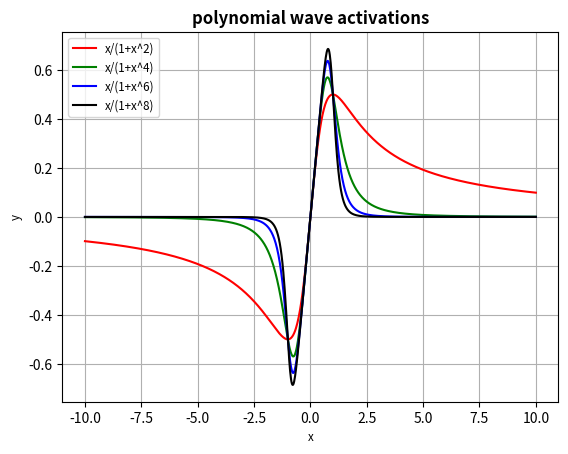
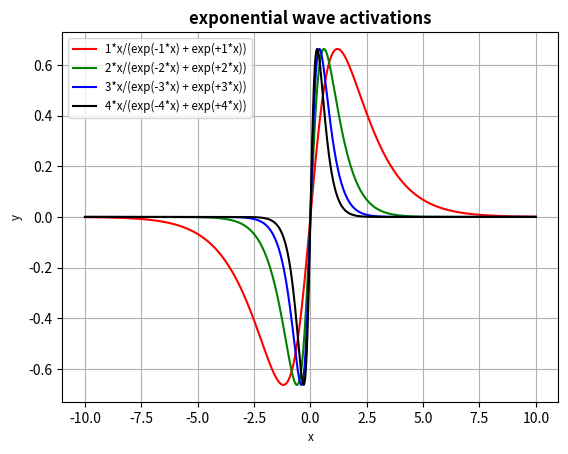

Write Python code to recreate these figures, in order.
import math
import matplotlib.mlab as mlab
import matplotlib.pyplot as plt
from matplotlib.backends.backend_pdf import PdfPages

def gen_pwave(xmin, xmax, count, degree):
        xs = []
        ys = []
        dx = (xmax - xmin) / count
        for k in range(count + 1):
                x = xmin + k * dx
                y = x / (1 + x**degree)
                xs.append(x)
                ys.append(y)
        return xs, ys

def gen_ewave(xmin, xmax, count, alpha):
        xs = []
        ys = []
        dx = (xmax - xmin) / count
        for k in range(count + 1):
                x = xmin + k * dx
                y = 2 * alpha * x / (math.exp(-alpha * x) + math.exp(+alpha * x))
                xs.append(x)
                ys.append(y)
        return xs, ys

def plot_pwave(xmin, xmax, degree, style):
        xs, ys = gen_pwave(xmin, xmax, 1000, degree)
        plt.plot(xs, ys, style, label = "x/(1+x^{0})".format(degree))

def plot_ewave(xmin, xmax, alpha, style):
        xs, ys = gen_ewave(xmin, xmax, 1000, alpha)
        plt.plot(xs, ys, style, label = "{0}*x/(exp(-{1}*x) + exp(+{2}*x))".format(alpha, alpha, alpha))

def plot_pwaves(ppath, xmin = -10, xmax = 10):
        with PdfPages(ppath) as pdf:
                plt.xlabel("x", fontsize = "smaller")
                plt.ylabel("y", fontsize = "smaller")
                plt.title("polynomial wave activations", weight = "bold")
                plot_pwave(xmin, xmax, 2, "r-")
                plot_pwave(xmin, xmax, 4, "g-")
                plot_pwave(xmin, xmax, 6, "b-")
                plot_pwave(xmin, xmax, 8, "k-")
                plt.legend(fontsize = "smaller", loc = "upper left")
                plt.grid(True)
                pdf.savefig()
                plt.close()

def plot_ewaves(ppath, xmin = -10, xmax = 10):
        with PdfPages(ppath) as pdf:
                plt.xlabel("x", fontsize = "smaller")
                plt.ylabel("y", fontsize = "smaller")
                plt.title("exponential wave activations", weight = "bold")
                plot_ewave(xmin, xmax, 1, "r-")
                plot_ewave(xmin, xmax, 2, "g-")
                plot_ewave(xmin, xmax, 3, "b-")
                plot_ewave(xmin, xmax, 4, "k-")
                plt.legend(fontsize = "smaller", loc = "upper left")
                plt.grid(True)
                pdf.savefig()
                plt.close()

plot_pwaves("activations_pwave.pdf")
plot_ewaves("activations_ewave.pdf")
